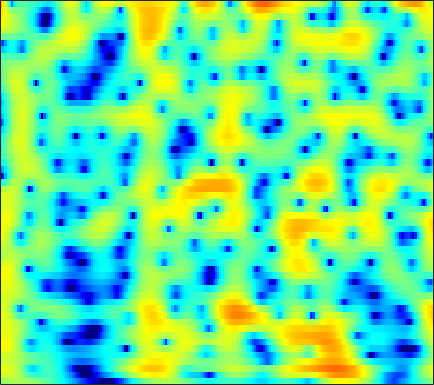

The file beside this chart, header and first rows:
0.68624, 0.96401, 1.2724, 1.512, 1.6485, 1.7756, 1.8415, 1.8542, 1.8233, 1.7425, 1.6153, 1.4929, 1.2961, 1.0641, 0.86883, 0.58207, 0.26742, 0.014359, -0.34535, -0.73169, -1.1478, -1.4821, -1.9593, -2.4769
3.598, 3.776, 3.9, 3.89, 3.793, 3.541, 3.145, 2.751, 2.096, 1.295, 0.3608, -0.4099, -1.484, -2.516, -3.177, -3.789, -4.029, -3.992, -3.768, -3.482, -3.244, -3.138, -3.123, -3.269
4.345, 4.531, 4.633, 4.566, 4.401, 4.017, 3.435, 2.859, 1.887, 0.6576, -0.8579, -2.192, -4.198, -6.235, -7.387, -7.748, -6.871, -5.922, -4.742, -3.841, -3.249, -2.997, -2.9, -3.056
2.988, 3.216, 3.388, 3.415, 3.344, 3.135, 2.801, 2.479, 1.968, 1.385, 0.7604, 0.287, -0.3197, -0.8642, -1.215, -1.595, -1.884, -2.054, -2.25, -2.44, -2.66, -2.86, -3.192, -3.614
3.49, 3.66, 3.758, 3.708, 3.577, 3.284, 2.868, 2.483, 1.893, 1.24, 0.5531, 0.03804, -0.6192, -1.212, -1.599, -2.031, -2.372, -2.581, -2.819, -3.042, -3.278, -3.48, -3.799, -4.183
5.226, 5.314, 5.27, 5.035, 4.73, 4.144, 3.343, 2.596, 1.393, -0.05903, -1.761, -3.175, -5.114, -6.741, -7.402, -7.345, -6.615, -5.971, -5.222, -4.7, -4.428, -4.387, -4.536, -4.901
5.715, 5.797, 5.727, 5.45, 5.101, 4.435, 3.521, 2.654, 1.225, -0.5669, -2.789, -4.778, -7.811, -10.58, -11.27, -10.04, -8.227, -7.105, -6.029, -5.391, -5.122, -5.14, -5.441, -6.062
4.771, 4.93, 4.973, 4.824, 4.588, 4.107, 3.442, 2.83, 1.879, 0.807, -0.3368, -1.203, -2.304, -3.272, -3.87, -4.492, -4.929, -5.165, -5.395, -5.582, -5.782, -5.968, -6.295, -6.766
4.382, 4.608, 4.734, 4.662, 4.484, 4.093, 3.551, 3.057, 2.295, 1.422, 0.4413, -0.3629, -1.519, -2.77, -3.768, -5.169, -6.597, -7.597, -8.614, -8.999, -8.723, -8.253, -7.552, -6.972
4.56, 4.737, 4.761, 4.56, 4.279, 3.76, 3.111, 2.563, 1.775, 0.9407, 0.06249, -0.637, -1.678, -2.934, -4.092, -6.084, -8.882, -11.88, -17.92, -19.13, -13.04, -10.01, -7.322, -5.563
4.616, 4.627, 4.345, 3.733, 3.06, 1.865, 0.3551, -0.9002, -2.453, -3.39, -3.471, -3.176, -2.725, -2.461, -2.441, -2.618, -2.932, -3.181, -3.391, -3.337, -2.967, -2.54, -1.909, -1.326
4.213, 4.199, 3.849, 3.071, 2.154, 0.3798, -2.21, -4.916, -9.989, -13.31, -8.835, -5.978, -3.522, -2.013, -1.279, -0.6482, -0.2884, -0.1361, -0.03017, 0.03707, 0.09377, 0.1284, 0.1574, 0.1572
3.547, 3.717, 3.689, 3.356, 2.926, 2.187, 1.333, 0.6664, -0.1315, -0.6373, -0.7884, -0.7541, -0.6341, -0.5022, -0.4407, -0.4494, -0.5787, -0.735, -0.9931, -1.286, -1.603, -1.848, -2.162, -2.465
3.641, 3.893, 4.033, 3.987, 3.852, 3.556, 3.143, 2.782, 2.279, 1.763, 1.226, 0.8096, 0.2399, -0.3788, -0.8973, -1.676, -2.552, -3.262, -4.261, -5.272, -6.199, -6.769, -7.327, -7.679
4.235, 4.447, 4.573, 4.563, 4.46, 4.179, 3.761, 3.384, 2.8, 2.109, 1.322, 0.6876, -0.2302, -1.282, -2.176, -3.531, -5.137, -6.58, -8.93, -11.89, -15.38, -17.56, -17.54, -15.55
4.812, 4.974, 5.06, 4.96, 4.761, 4.351, 3.785, 3.252, 2.407, 1.452, 0.4282, -0.3775, -1.486, -2.596, -3.444, -4.658, -6.06, -7.298, -9.261, -11.67, -14.3, -15.72, -15.73, -14.48
5.217, 5.401, 5.473, 5.301, 5.019, 4.447, 3.609, 2.782, 1.435, -0.1625, -1.98, -3.391, -4.994, -5.896, -6.094, -6.038, -5.927, -5.93, -6.115, -6.472, -6.869, -7.132, -7.431, -7.607
4.794, 5.137, 5.334, 5.27, 5.046, 4.459, 3.508, 2.551, 0.8606, -1.498, -4.836, -8.449, -17.51, -19.46, -12.14, -7.798, -5.488, -4.426, -3.584, -3.16, -3.023, -3.077, -3.31, -3.661
2.861, 3.45, 3.93, 4.129, 4.074, 3.727, 3.13, 2.518, 1.461, 0.2029, -1.143, -2.133, -3.151, -3.507, -3.371, -2.845, -2.204, -1.798, -1.41, -1.215, -1.249, -1.413, -1.796, -2.428
1.463, 2.068, 2.626, 2.862, 2.845, 2.666, 2.326, 1.966, 1.446, 0.9365, 0.4435, 0.1472, -0.1062, -0.2454, -0.2609, -0.1844, -0.08526, -0.03217, -0.01503, -0.1252, -0.3926, -0.7024, -1.288, -2.136
2.067, 2.348, 2.506, 2.352, 2.101, 1.628, 0.9996, 0.5162, -0.02005, -0.4009, -0.5477, -0.485, -0.264, 0.0299, 0.2853, 0.5903, 0.8176, 0.9314, 0.973, 0.8572, 0.5925, 0.2776, -0.3245, -1.075
3.632, 3.555, 3.118, 2.389, 1.635, 0.2195, -1.586, -3.126, -5.235, -6.336, -5.538, -4.31, -2.679, -1.251, -0.396, 0.4689, 1.085, 1.407, 1.631, 1.671, 1.523, 1.28, 0.804, 0.2419
4.764, 4.486, 3.827, 2.875, 1.836, -0.01639, -2.516, -5.114, -9.631, -13.06, -9.782, -6.923, -4.252, -2.331, -1.276, -0.2135, 0.5752, 0.979, 1.308, 1.425, 1.308, 1.093, 0.6543, -0.009385
5.107, 4.952, 4.608, 3.88, 3.181, 2.047, 0.6152, -0.4372, -1.805, -2.855, -3.348, -3.507, -3.277, -2.79, -2.325, -1.574, -0.8636, -0.4315, -0.009441, 0.115, -0.04385, -0.3514, -1.037, -2.086
5.084, 5.311, 5.352, 5.023, 4.639, 3.831, 2.769, 1.838, 0.3033, -1.421, -3.473, -5.195, -7.176, -7.816, -6.936, -4.949, -3.238, -2.247, -1.37, -1.021, -1.126, -1.548, -2.523, -4.06
4.339, 4.926, 5.215, 5.263, 5.016, 4.415, 3.533, 2.581, 1.081, -0.9761, -3.615, -6.207, -10.63, -12.41, -10.02, -6.51, -4.199, -3.011, -2.08, -1.688, -1.787, -2.179, -3.081, -4.215
3.693, 4.127, 4.471, 4.523, 4.364, 3.971, 3.29, 2.666, 1.63, 0.439, -0.8069, -1.715, -2.634, -3.179, -3.225, -3.005, -2.616, -2.347, -2.142, -2.157, -2.481, -2.881, -3.754, -4.805
3.83, 3.987, 4.175, 4.093, 3.981, 3.626, 3.111, 2.629, 1.814, 0.9758, 0.03738, -0.5563, -1.287, -1.764, -1.958, -2.062, -2.002, -1.964, -1.94, -2.093, -2.461, -2.931, -3.811, -5.23
3.885, 3.983, 4.063, 4.034, 3.966, 3.67, 3.227, 2.704, 1.833, 0.6999, -0.6418, -1.717, -3.094, -3.876, -3.981, -3.439, -2.613, -2.036, -1.436, -1.166, -1.198, -1.489, -2.074, -3.313
2.002, 2.306, 2.592, 3.046, 3.209, 3.335, 3.155, 2.796, 1.979, 0.5496, -1.568, -4.035, -9.208, -24.97, -15.21, -7.088, -3.47, -1.759, -0.3372, 0.4583, 0.7647, 0.7529, 0.4452, -0.06328
-5.191, -4.351, -2.643, -0.9755, 0.0792, 1.21, 1.857, 2.11, 1.989, 1.498, 0.5592, -0.2914, -1.527, -2.198, -2.153, -1.317, -0.2669, 0.4477, 1.123, 1.508, 1.576, 1.484, 1.099, 0.7402
-27.72, -16.36, -9.38, -5.343, -3.124, -0.9625, 0.5502, 1.335, 2.01, 2.352, 2.442, 2.393, 2.272, 2.144, 2.093, 2.057, 2.046, 1.983, 1.811, 1.47, 0.9609, 0.44, -0.3498, -1.346
-11.39, -9.599, -6.905, -4.422, -2.701, -0.8438, 0.6678, 1.515, 2.411, 2.991, 3.365, 3.492, 3.556, 3.457, 3.341, 3.045, 2.652, 2.258, 1.602, 0.7327, -0.3708, -1.424, -3.028, -5.341
-6.236, -5.245, -3.6, -2.181, -1.026, 0.2266, 1.372, 2.033, 2.789, 3.281, 3.583, 3.675, 3.644, 3.448, 3.191, 2.733, 2.126, 1.591, 0.7238, -0.305, -1.591, -2.741, -4.588, -7.217
-4.027, -3.155, -1.925, -0.7186, 0.1109, 1.144, 1.986, 2.538, 3.056, 3.404, 3.51, 3.476, 3.222, 2.802, 2.355, 1.666, 0.8638, 0.2203, -0.6589, -1.546, -2.432, -3.119, -4.113, -5.103
-3.837, -2.681, -1.303, 0.05202, 0.8812, 1.923, 2.711, 3.201, 3.604, 3.792, 3.716, 3.481, 2.942, 2.108, 1.339, 0.07667, -1.309, -2.364, -3.502, -4.197, -4.363, -4.292, -4.174, -3.917
-5.05, -3.283, -1.425, 0.212, 1.248, 2.398, 3.317, 3.786, 4.225, 4.323, 4.141, 3.766, 2.961, 1.743, 0.4966, -1.691, -4.756, -7.841, -13.38, -14.13, -9.643, -7.188, -4.932, -3.673
-6.174, -4.49, -2.452, -0.6909, 0.5311, 1.845, 2.915, 3.486, 4.01, 4.198, 4.043, 3.718, 2.935, 1.801, 0.6645, -1.221, -3.532, -5.466, -7.664, -8.152, -6.846, -5.497, -3.994, -2.807
-8.581, -7.093, -4.595, -2.49, -0.9679, 0.6689, 1.953, 2.719, 3.368, 3.719, 3.698, 3.468, 2.898, 1.999, 1.204, -0.04802, -1.335, -2.212, -3.139, -3.571, -3.53, -3.228, -2.682, -1.938
-15.62, -11.16, -6.721, -3.718, -1.766, 0.2024, 1.71, 2.609, 3.381, 3.827, 3.885, 3.683, 3.155, 2.243, 1.369, -0.05787, -1.727, -3.013, -4.584, -5.402, -5.178, -4.524, -3.276, -2.169
-9.931, -8.211, -5.336, -2.86, -1.285, 0.6027, 2.024, 2.88, 3.688, 4.102, 4.187, 3.998, 3.407, 2.454, 1.401, -0.4391, -3.053, -5.853, -11.8, -32.58, -13.05, -8.418, -4.889, -2.902
-8.072, -6.64, -4.479, -2.403, -1.088, 0.5638, 1.872, 2.619, 3.38, 3.78, 3.874, 3.755, 3.281, 2.513, 1.751, 0.4194, -1.167, -2.474, -4.11, -5.036, -4.83, -4.169, -3.192, -2.157
-10.18, -7.624, -4.956, -2.583, -1.175, 0.3899, 1.666, 2.35, 3.016, 3.4, 3.467, 3.348, 3.018, 2.455, 1.952, 1.203, 0.4228, -0.1013, -0.6991, -1.124, -1.336, -1.423, -1.407, -1.513
-8.598, -6.261, -3.745, -1.624, -0.2685, 1.13, 2.193, 2.788, 3.257, 3.442, 3.334, 3.065, 2.54, 1.871, 1.3, 0.6182, 0.06524, -0.2352, -0.4519, -0.5387, -0.5952, -0.6453, -0.802, -1.268
-4.61, -2.967, -1.136, 0.4201, 1.504, 2.596, 3.351, 3.751, 3.958, 3.8, 3.314, 2.719, 1.539, 0.02939, -1.247, -2.917, -3.819, -3.741, -2.923, -1.919, -1.154, -0.7871, -0.6967, -0.865
-2.39, -1.073, 0.528, 1.811, 2.588, 3.434, 3.987, 4.181, 4.204, 3.868, 3.129, 2.273, 0.6234, -1.876, -4.636, -10.81, -25.95, -12.89, -6.584, -3.545, -1.854, -1.179, -0.778, -0.7921
-1.78, -0.6944, 0.6243, 1.681, 2.257, 2.901, 3.324, 3.458, 3.45, 3.215, 2.697, 2.101, 1.088, -0.1732, -1.234, -2.526, -3.195, -3.109, -2.473, -1.686, -1.113, -0.9108, -0.929, -1.446
-1.328, -0.6069, 0.2007, 0.9125, 1.357, 1.774, 2.06, 2.218, 2.268, 2.201, 2.036, 1.864, 1.544, 1.183, 0.9408, 0.6432, 0.4512, 0.3889, 0.3682, 0.3343, 0.1841, -0.02925, -0.5972, -1.549
-1.153, -0.8715, -0.5465, -0.2017, 0.06385, 0.2414, 0.3665, 0.4763, 0.5294, 0.5607, 0.6683, 0.8067, 0.9778, 1.171, 1.347, 1.546, 1.701, 1.784, 1.841, 1.776, 1.568, 1.322, 0.7246, -0.1324
-2.552, -2.591, -2.55, -2.426, -2.281, -2.239, -2.386, -2.596, -2.85, -2.963, -2.707, -2.218, -1.333, -0.3765, 0.2885, 1.09, 1.711, 2.063, 2.403, 2.594, 2.635, 2.536, 2.275, 1.919
-7.93, -8.519, -7.511, -6.21, -5.64, -5.274, -5.772, -6.874, -9.245, -12.17, -12.08, -9.38, -5.755, -3.157, -1.745, -0.2946, 0.7626, 1.353, 1.926, 2.341, 2.622, 2.748, 2.901, 2.957
-13.27, -14.9, -10.18, -6.911, -5.699, -5.059, -5.413, -6.23, -8.159, -10.32, -10.29, -8.458, -5.708, -3.531, -2.334, -1.175, -0.3632, 0.08736, 0.5263, 0.8666, 1.191, 1.502, 1.9, 2.283
-0.5586, -1.077, -1.24, -1.077, -0.9337, -0.9844, -1.24, -1.555, -2.005, -2.35, -2.502, -2.477, -2.247, -1.985, -1.833, -1.848, -2.041, -2.259, -2.542, -2.727, -2.627, -2.316, -1.669, -0.6508
4.077, 3.669, 3.171, 2.719, 2.433, 2.026, 1.588, 1.211, 0.694, 0.1539, -0.3725, -0.773, -1.415, -2.233, -2.972, -4.163, -5.694, -7.096, -9.25, -11.34, -12.4, -12.08, -9.678, -6.954
5.791, 5.359, 4.717, 4.049, 3.52, 2.89, 2.256, 1.797, 1.124, 0.3856, -0.4142, -1.078, -2.137, -3.451, -4.688, -6.683, -9.202, -11.56, -15.68, -21.5, -28.45, -25.28, -19.34, -14.37
6.747, 6.045, 5.085, 4.13, 3.443, 2.565, 1.797, 1.284, 0.6698, 0.0452, -0.707, -1.408, -2.475, -3.752, -4.866, -6.759, -9.13, -11.36, -14.85, -19.21, -25.8, -40.11, -23.46, -16.19
7.676, 6.506, 4.748, 2.9, 1.689, 0.4332, -0.1839, -0.406, -0.51, -0.6567, -0.9912, -1.353, -2.023, -2.881, -3.686, -4.886, -6.359, -7.599, -9.511, -11.47, -13.02, -13.71, -12.96, -10.76
8.641, 6.946, 3.858, -0.5587, -5.611, -11.48, -6.657, -4.082, -2.457, -1.972, -2.005, -2.147, -2.416, -2.675, -2.898, -3.221, -3.683, -4.149, -4.914, -5.775, -6.554, -7.077, -7.071, -6.395
